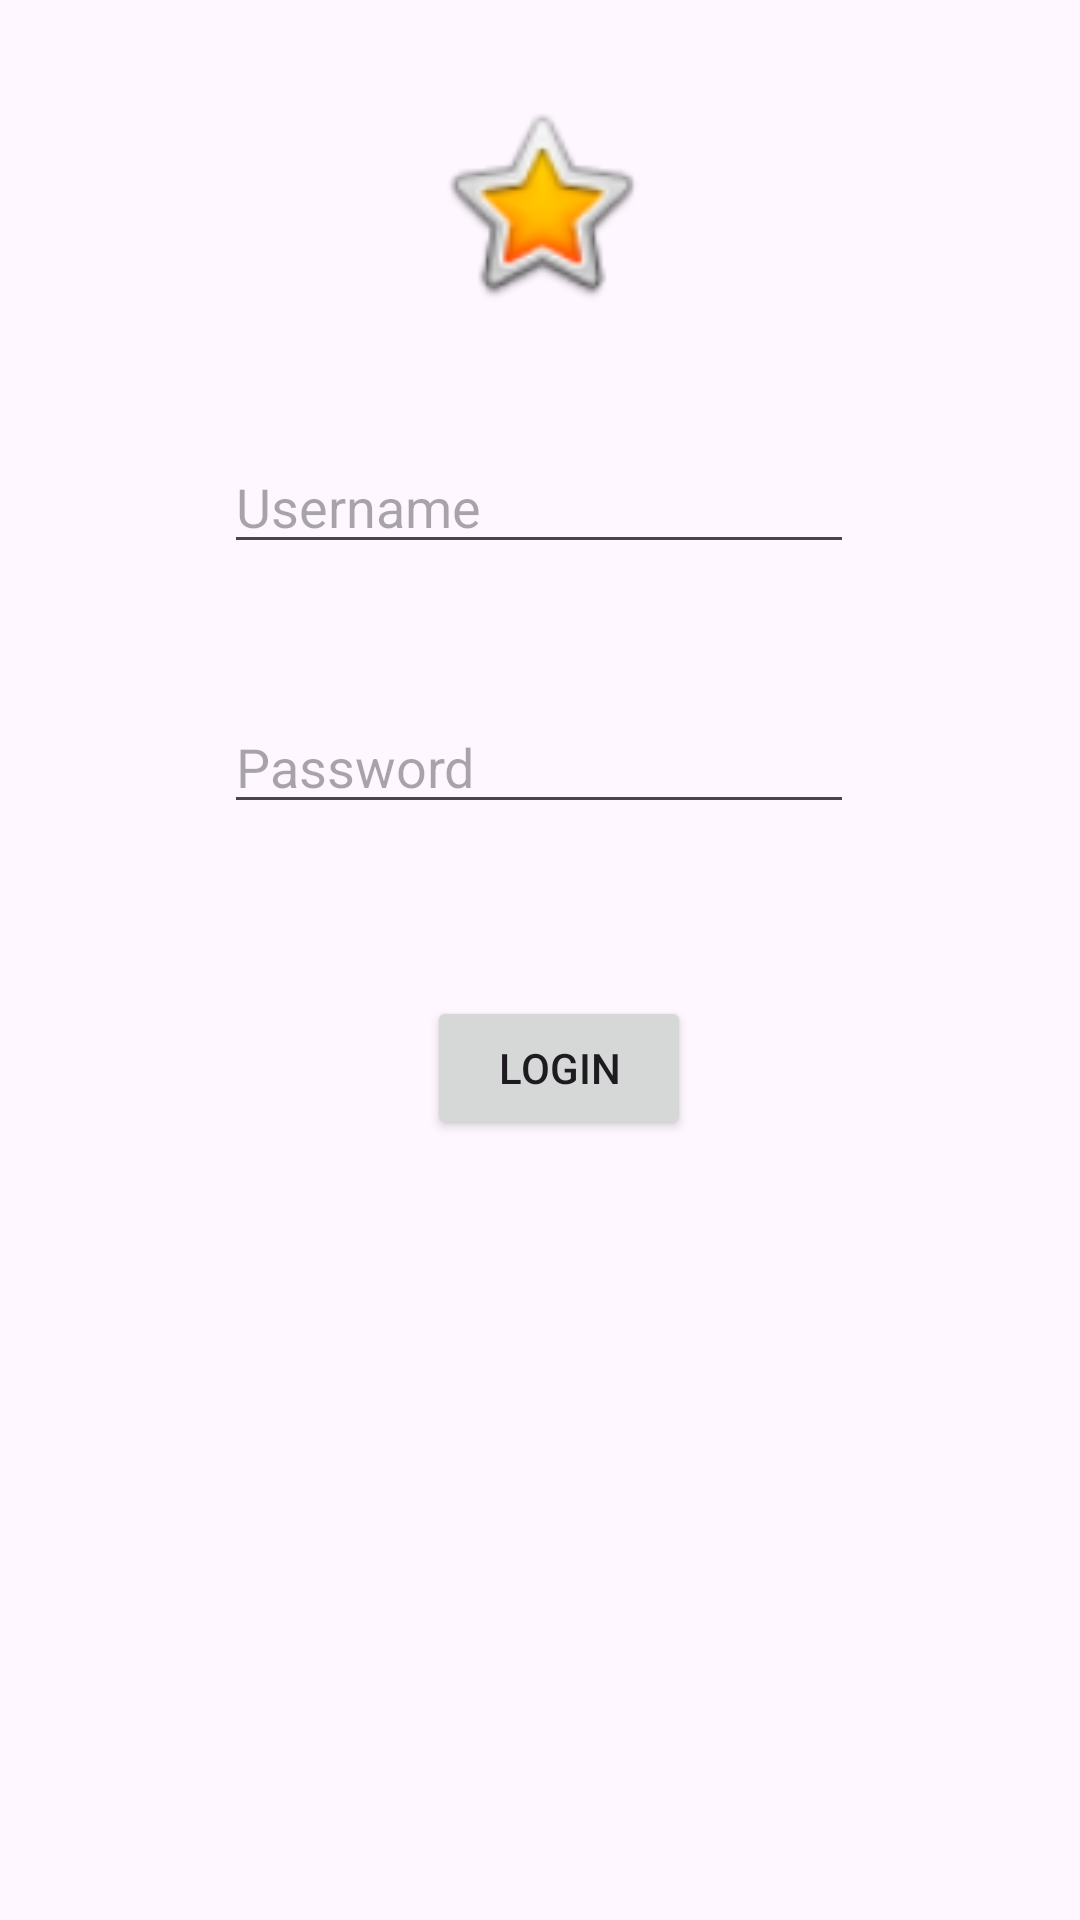

Layout XML and referenced resources for this Android screen:
<!-- AndroidManifest.xml: application theme Theme.Marsnovrizal -->
<!-- res/layout/activity_auth.xml -->
<?xml version="1.0" encoding="utf-8"?>
<androidx.constraintlayout.widget.ConstraintLayout xmlns:android="http://schemas.android.com/apk/res/android"
    xmlns:app="http://schemas.android.com/apk/res-auto"
    xmlns:tools="http://schemas.android.com/tools"
    android:layout_width="match_parent"
    android:layout_height="match_parent">

    <ImageView
        android:id="@+id/imageView2"
        android:layout_width="73dp"
        android:layout_height="87dp"
        app:layout_constraintBottom_toTopOf="@+id/username"
        app:layout_constraintEnd_toEndOf="parent"
        app:layout_constraintStart_toStartOf="parent"
        app:layout_constraintTop_toTopOf="parent"
        app:layout_constraintVertical_bias="0.41"
        app:srcCompat="@android:drawable/btn_star_big_on" />

    <EditText
        android:id="@+id/username"
        android:layout_width="wrap_content"
        android:layout_height="wrap_content"
        android:layout_marginBottom="452dp"
        android:ems="10"
        android:inputType="text"
        android:hint="Username"
        app:layout_constraintBottom_toBottomOf="parent"
        app:layout_constraintEnd_toEndOf="parent"
        app:layout_constraintHorizontal_bias="0.497"
        app:layout_constraintStart_toStartOf="parent" />

    <EditText
        android:id="@+id/Password"
        android:layout_width="wrap_content"
        android:layout_height="wrap_content"
        android:layout_marginTop="41dp"
        android:ems="10"
        android:hint="Password"
        android:inputType="textPassword"
        app:layout_constraintBottom_toTopOf="@+id/btnLogin"
        app:layout_constraintEnd_toEndOf="parent"
        app:layout_constraintHorizontal_bias="0.497"
        app:layout_constraintStart_toStartOf="parent"
        app:layout_constraintTop_toBottomOf="@+id/username"
        app:layout_constraintVertical_bias="0.072" />

    <Button
        android:id="@+id/btnLogin"
        android:layout_width="wrap_content"
        android:layout_height="wrap_content"
        android:layout_marginTop="52dp"
        android:layout_marginBottom="260dp"
        android:text="Login"
        app:layout_constraintBottom_toBottomOf="parent"
        app:layout_constraintEnd_toEndOf="parent"
        app:layout_constraintHorizontal_bias="0.523"
        app:layout_constraintStart_toStartOf="parent"
        app:layout_constraintVertical_bias="0.047" />

</androidx.constraintlayout.widget.ConstraintLayout>
<!-- resources referenced by this layout -->
<resources>
  <style name="Theme.Marsnovrizal" parent="Base.Theme.Marsnovrizal" />
  <style name="Base.Theme.Marsnovrizal" parent="Theme.Material3.DayNight.NoActionBar">
          
          
      </style>
</resources>
